Photos from the image-classification dataset "new_screw_data" in the GitHub repository hmy7788/screw_defect. Its 2 classes are: bad, good.

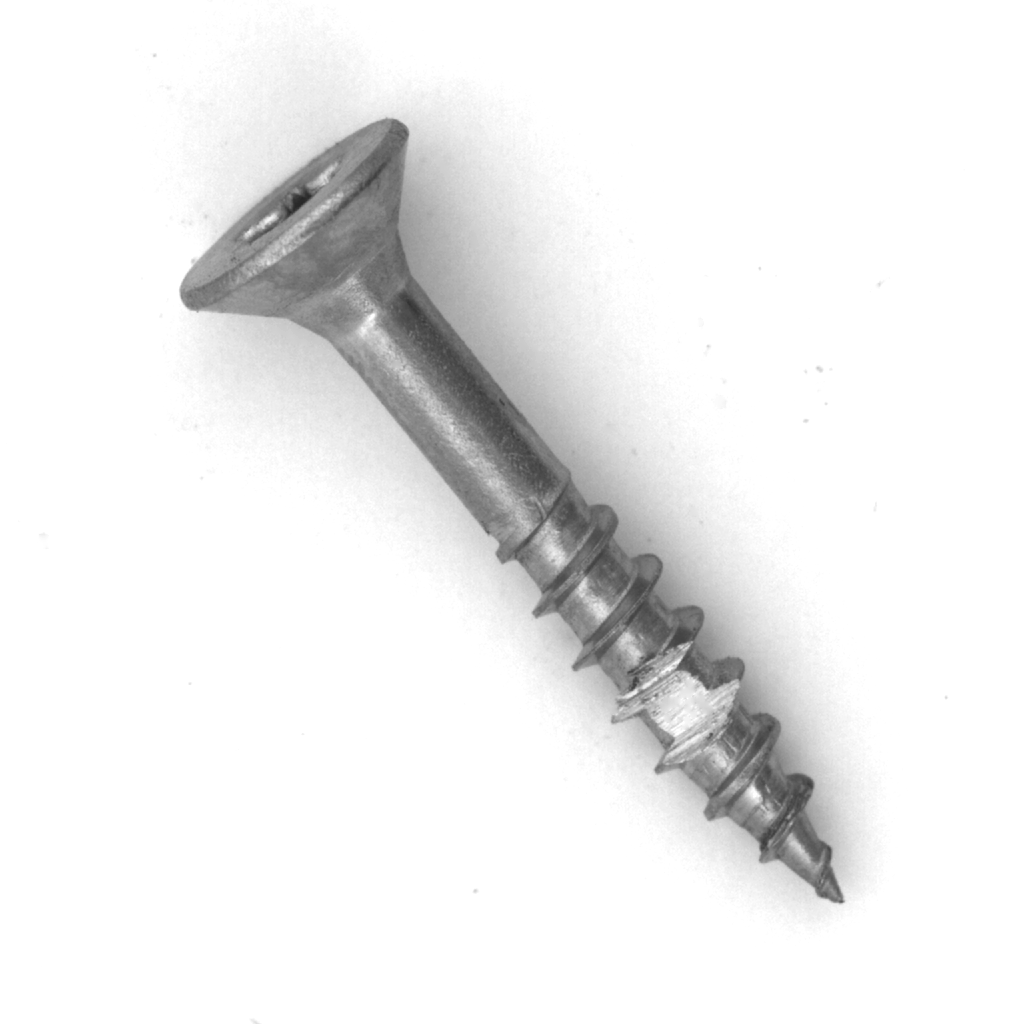
Label: bad

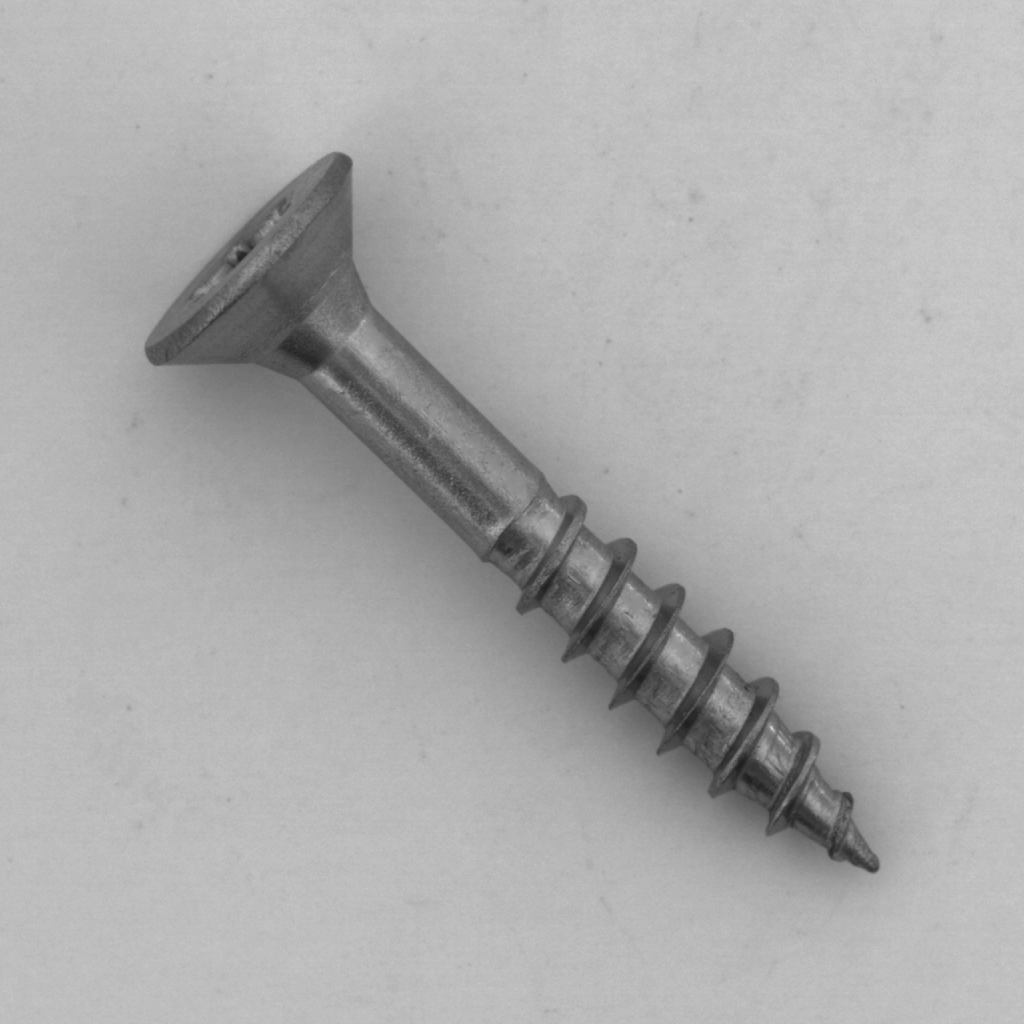
Label: good

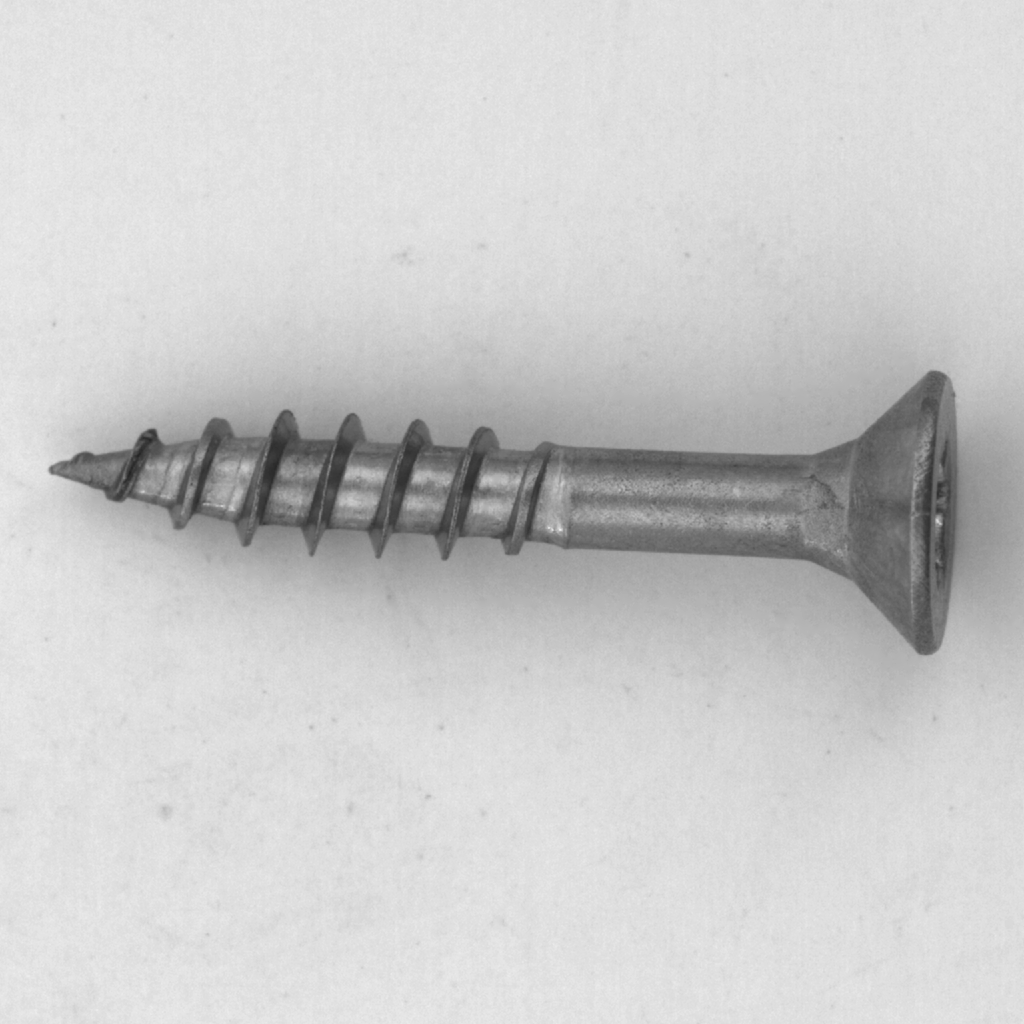
Label: good

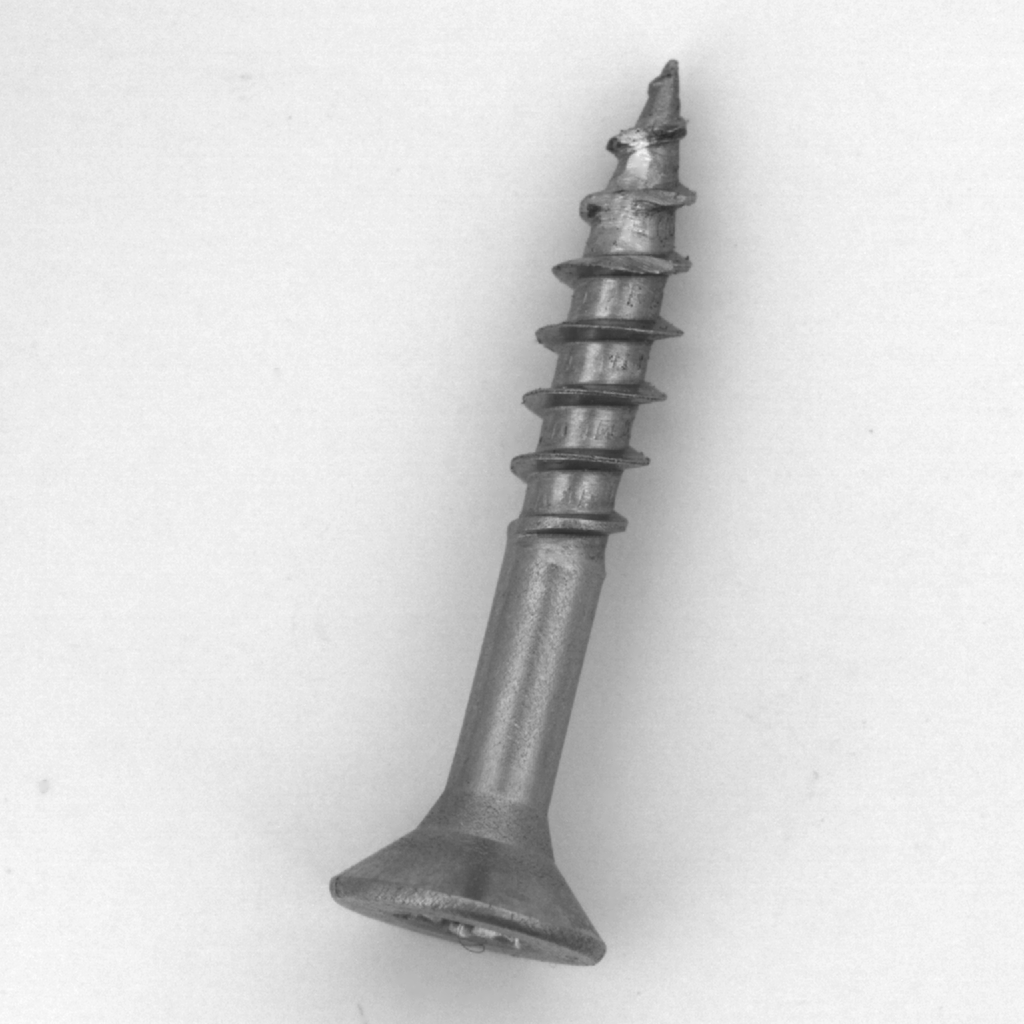
Label: bad

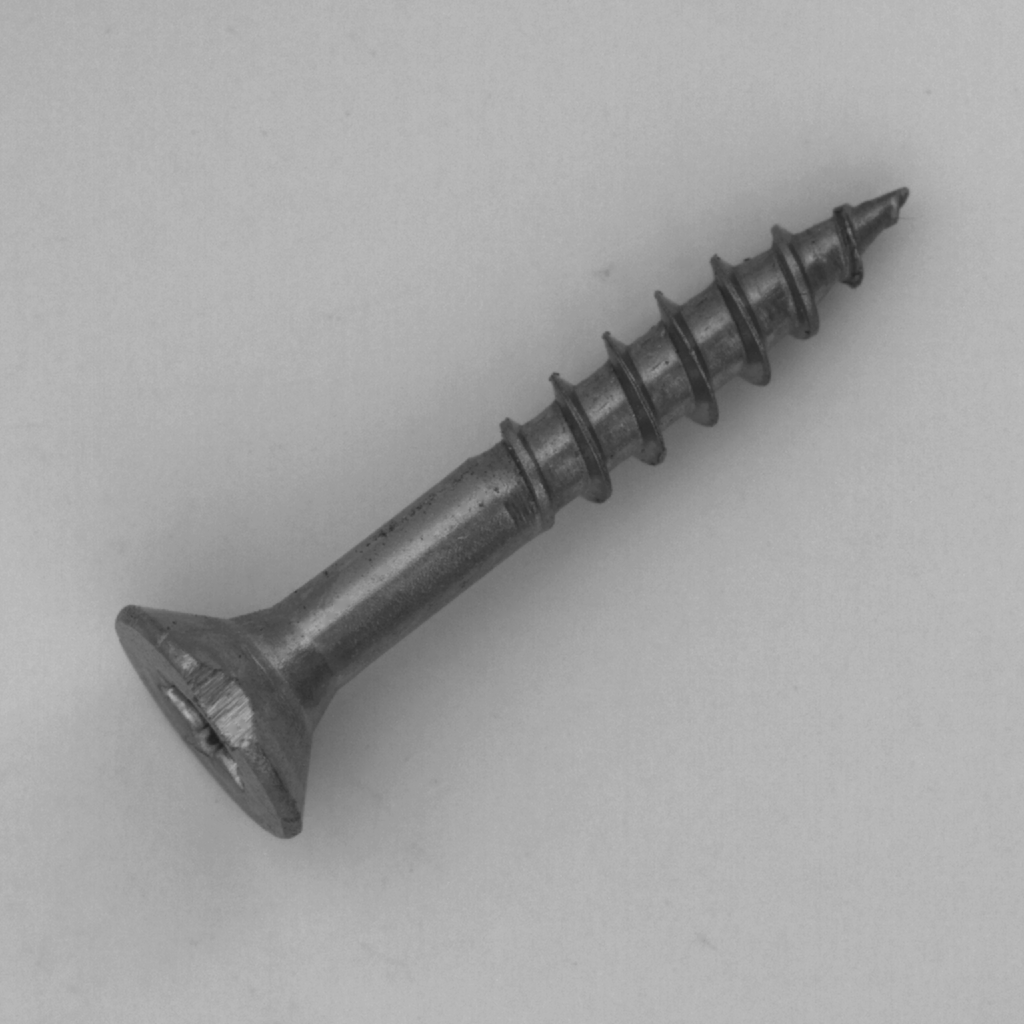
Label: bad

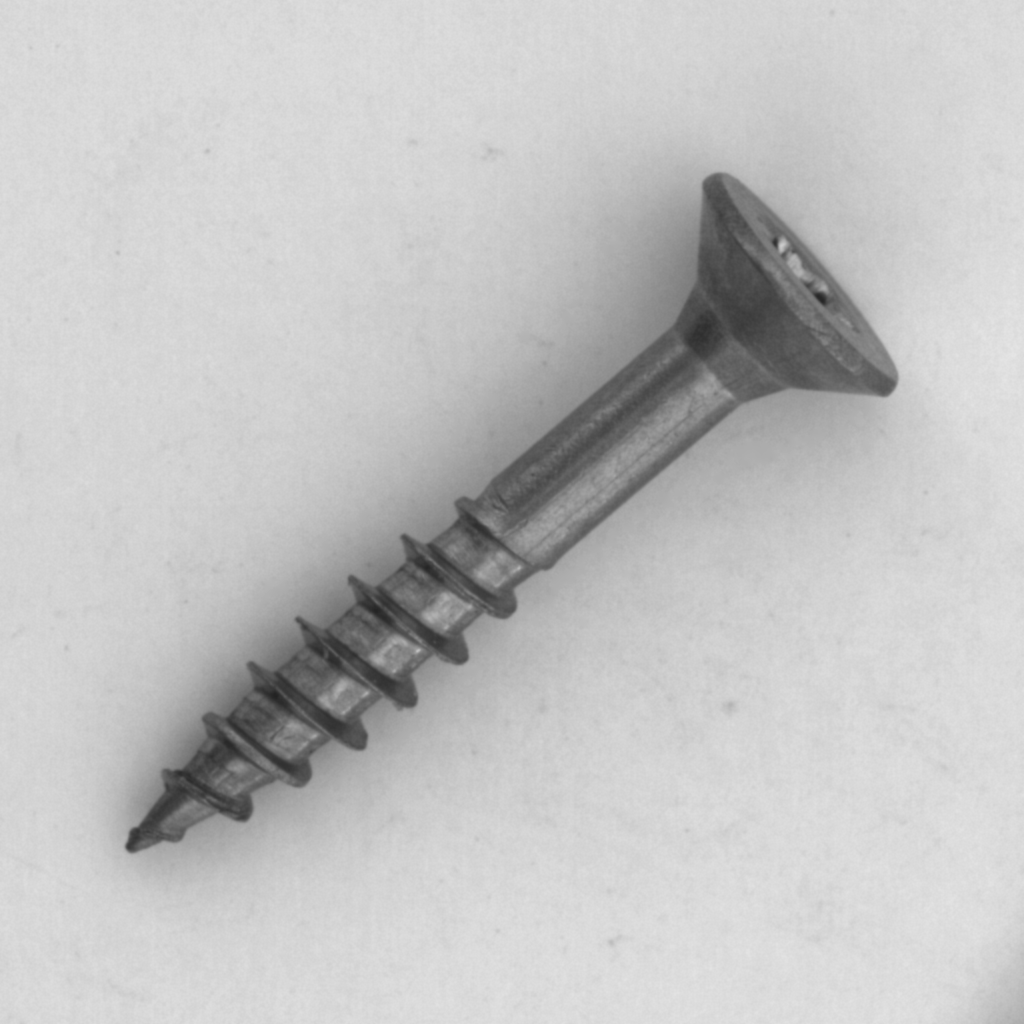
Label: good
